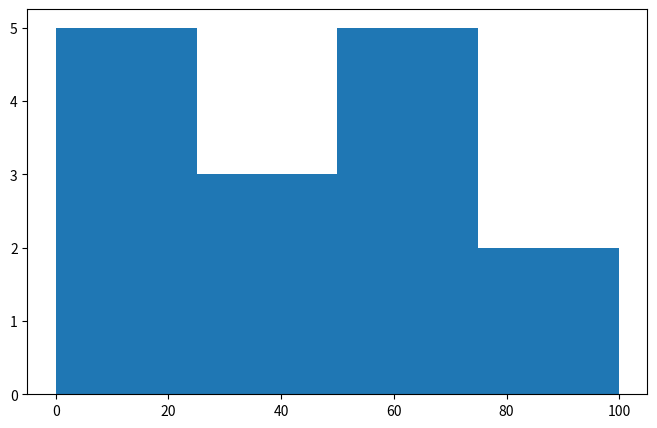

Write the Python code that produced this figure.
import matplotlib.pyplot as plt
import matplotlib.ticker as mtick
from matplotlib.ticker import PercentFormatter
from matplotlib import colors
import numpy as np
import seaborn as sns   
import pandas as np

a = np.array([22, 87, 5, 43, 56,
              73, 55, 54, 11,
              20, 51, 5, 79, 31,
              27]);

fig, ax = plt.subplots(figsize = (8, 5));

ax.hist(a, bins = [0, 25, 50, 75, 100]);

plt.show();
